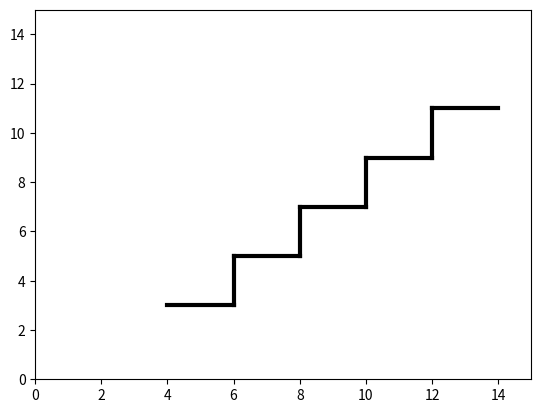

The script that saved this image:
import numpy as np
from scipy.integrate import odeint
import matplotlib.pyplot as plt
from matplotlib.animation import FuncAnimation

def collision(x, vx, y, vy):

    #Ступенька
    stairs = [
     {'x_start': 4, 'x_end': 6, 'y_level': 3},
     {'x_start': 6, 'x_end': 8, 'y_level': 5},
     {'x_start': 8, 'x_end': 10, 'y_level': 7},
     {'x_start': 10, 'x_end': 12, 'y_level': 9},
     {'x_start': 12, 'x_end': 14, 'y_level': 11},
    ]
    
    if y < 0:
        return vx, -vy
    

    # Проверка столкновений со ступеньками
    for stair in stairs:
        if (stair['x_start'] <= x <= stair['x_end']) and \
           (0 <= y - stair['y_level'] < 0.2) and \
           (vy < 0):
            return vx, -vy * 1.0 # Отскок 
    

    return vx, vy 

def move_func(s, t):

    x, vx, y, vy = s
    dx_dt = vx
    dvx_dt = 0
    dy_dt = vy
    dvy_dt = -9.8
    return [dx_dt,dvx_dt,dy_dt,dvy_dt]

def calc(x0, vx0, y0, vy0, T, N):

    x = [x0]
    y = [y0]

    tau = np.linspace(0, T, N)
    
    for k in range(N - 1):
        t_interval = [tau[k], tau[k+1]]
        s0 = (x0, vx0, y0, vy0)
        
        sol = odeint(move_func, s0, t_interval)
        
        x0 = sol[1, 0]
        y0 = sol[1, 2]
        x.append(x0)
        y.append(y0)
        
        vx0 = sol[1, 1]
        vy0 = sol[1, 3]
        res = collision(x0, vx0, y0, vy0)
        vx0 = res[0]
        vy0 = res[1]

    return x, y



def animate(i):
    ball.set_data([x[i]], [y[i]])
    return ball,


if __name__ == '__main__':

    # Параметры мяча
    v = 15
    alpha = 80 * np.pi / 180
    x0, y0 = 0, 0
    vx0 = v * np.cos(alpha)
    vy0 = v * np.sin(alpha)


    # Параметры анимации
    T, N = 10, 500
    x, y = calc(x0, vx0, y0, vy0, T, N)


    # Настройка графики
    fig, ax = plt.subplots()
    ax.set_xlim(0, 15)
    ax.set_ylim(0, 15)
    

    #Cтупенька
    stairs = [
     {'x_start': 4, 'x_end': 6, 'y_level': 3},
     {'x_start': 6, 'x_end': 8, 'y_level': 5},
     {'x_start': 8, 'x_end': 10, 'y_level': 7},
     {'x_start': 10, 'x_end': 12, 'y_level': 9},
     {'x_start': 12, 'x_end': 14, 'y_level': 11},
    ]
    for stair in stairs:
        ax.plot([stair['x_start'], stair['x_end']], 
                [stair['y_level'], stair['y_level']], 
                'k-', lw=3)
        
    for i in range(len(stairs)-1) :
        current = stairs[i]
        next_stairs = stairs[i+1]
        ax.plot([current["x_end"], next_stairs["x_start"]],
                [current["y_level"], next_stairs["y_level"]],
                'k-',lw=3)
        

    ball, = ax.plot([], [], 'o', color='r', markersize=10)
    ani = FuncAnimation(fig, animate, frames=N, interval=30, blit=True)
    ani.save('ball_stairs.gif', writer='pillow')
    plt.show()
